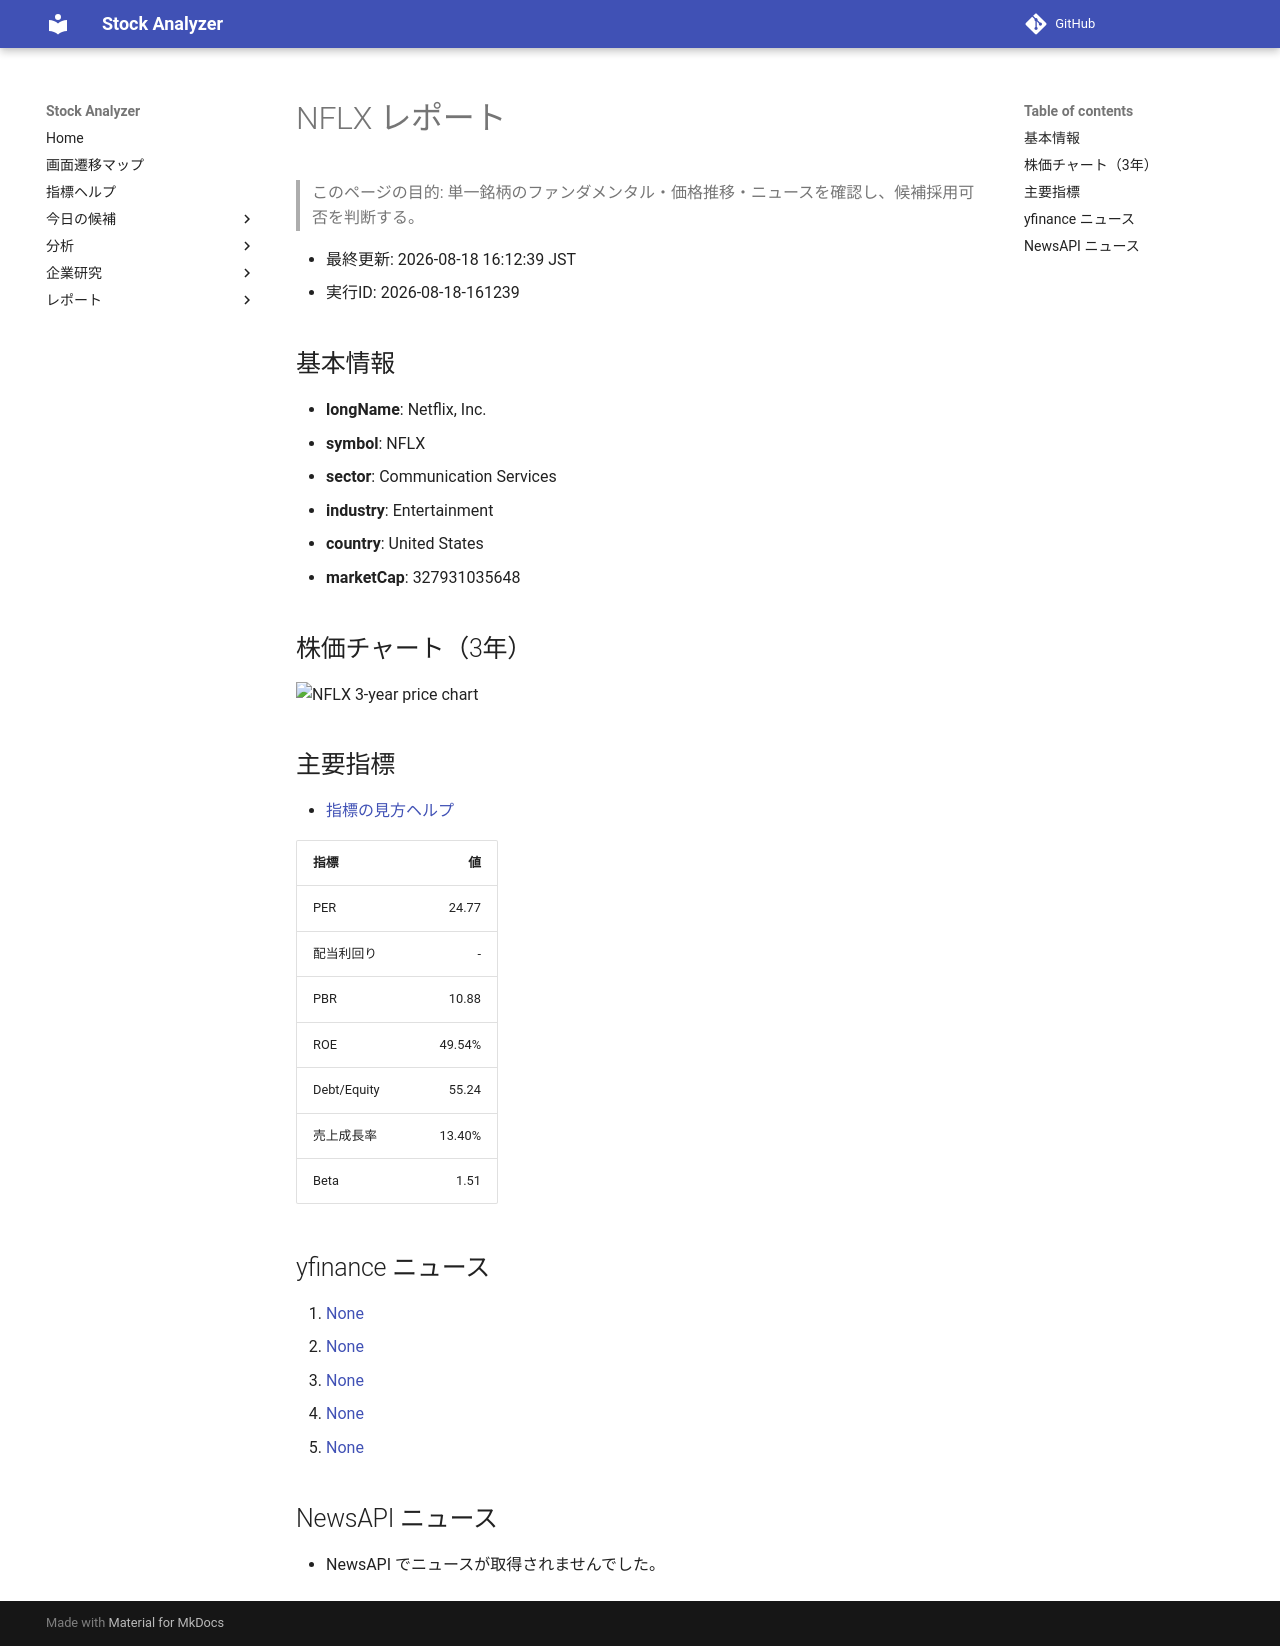

repository: Yumi-note/Making-APP · page: stocks/2026-08-18/161239/NFLX/index.html · generator: mkdocs

# NFLX レポート

> このページの目的: 単一銘柄のファンダメンタル・価格推移・ニュースを確認し、候補採用可否を判断する。

- 最終更新: 2026-08-18 16:12:39 JST
- 実行ID: 2026-08-18-161239

## 基本情報

- **longName**: Netflix, Inc.
- **symbol**: NFLX
- **sector**: Communication Services
- **industry**: Entertainment
- **country**: United States
- **marketCap**: 327931035648

## 株価チャート（3年）

![NFLX 3-year price chart](NFLX_3y.png)

## 主要指標

- [指標の見方ヘルプ](../../../../indicators.md)

| 指標 | 値 |
|---|---:|
| PER | 24.77 |
| 配当利回り | - |
| PBR | 10.88 |
| ROE | 49.54% |
| Debt/Equity | 55.24 |
| 売上成長率 | 13.40% |
| Beta | 1.51 |

## yfinance ニュース

1. [None](None)
2. [None](None)
3. [None](None)
4. [None](None)
5. [None](None)

## NewsAPI ニュース

- NewsAPI でニュースが取得されませんでした。
